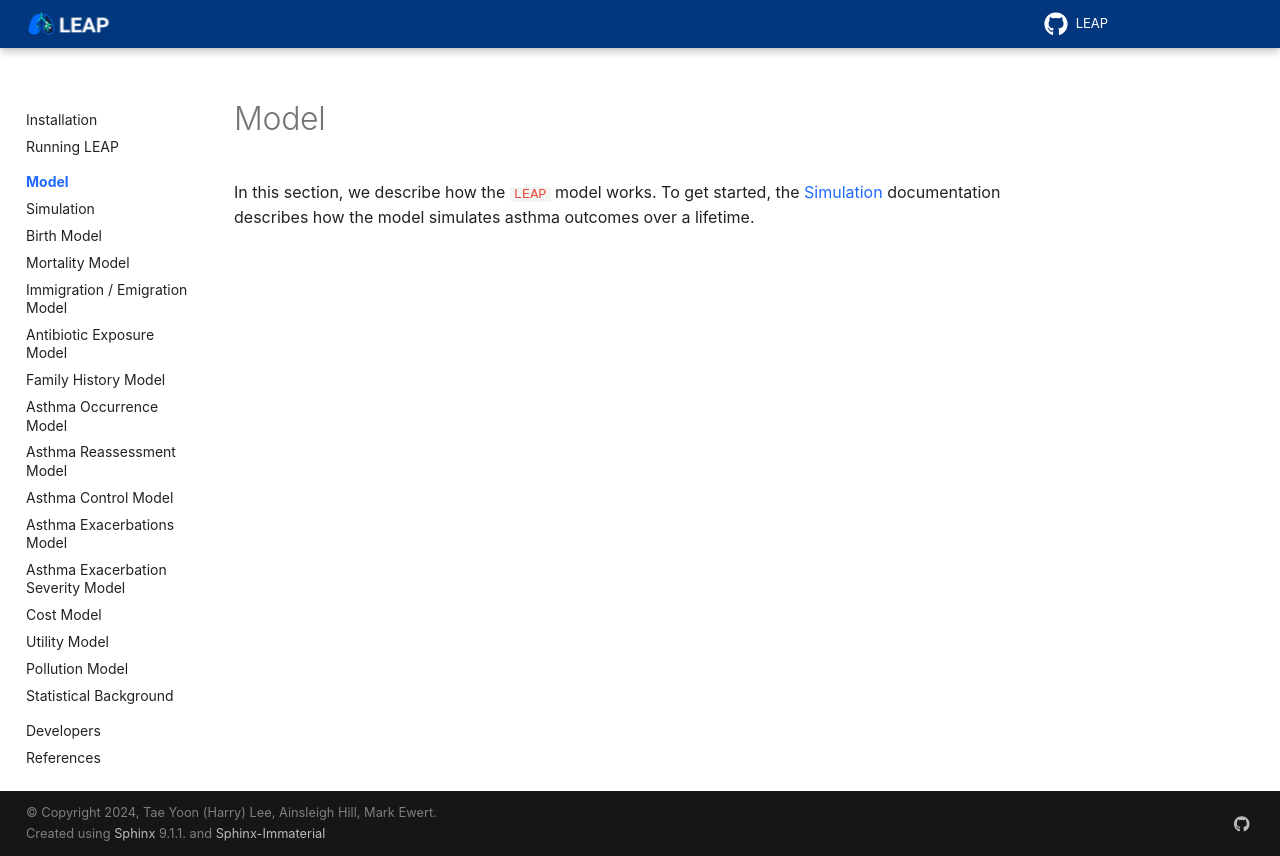

repository: resplab/leap · page: model/index.html · generator: sphinx

==============
Model
==============

In this section, we describe how the ``LEAP`` model works. To get started, the 
:doc:`Simulation <./model-simulation>` documentation describes how the model simulates asthma
outcomes over a lifetime.

.. toctree::
  :maxdepth: 2
  :hidden:

  model-simulation
  model-birth
  death/model-death
  model-migration
  model-antibiotics
  model-family-history
  model-occurrence
  model-reassessment
  model-control
  model-exacerbation
  model-exacerbation-severity
  model-cost
  model-utility
  model-pollution
  model-statistical-background
